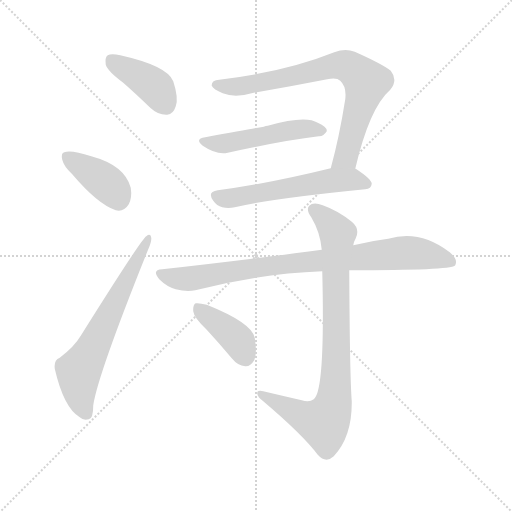
t = 0.00 s
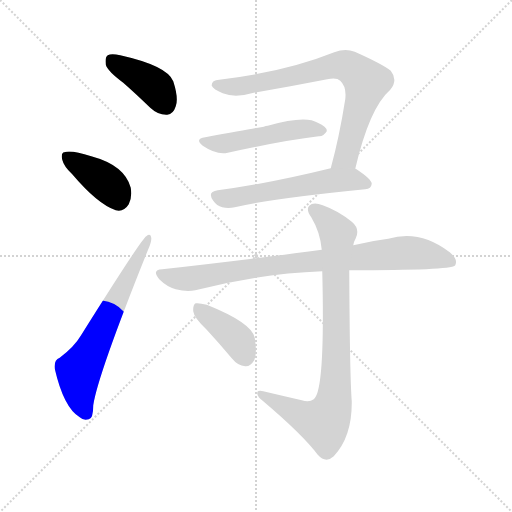
t = 1.39 s
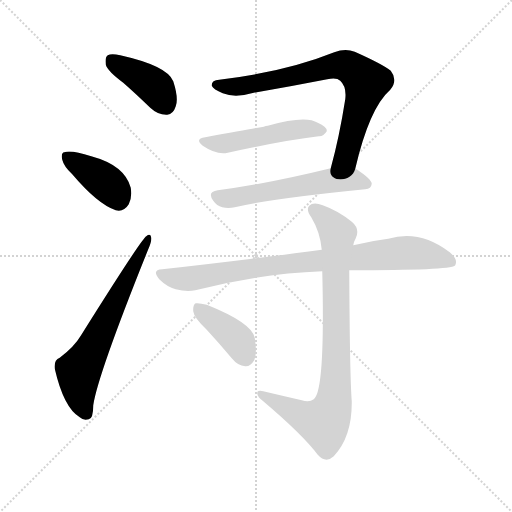
t = 2.78 s
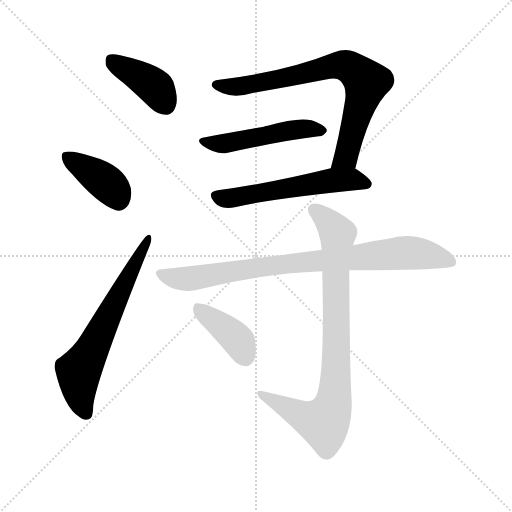
t = 4.18 s
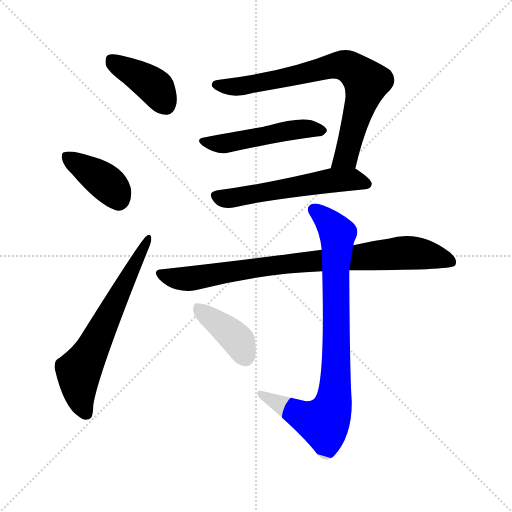
t = 5.57 s
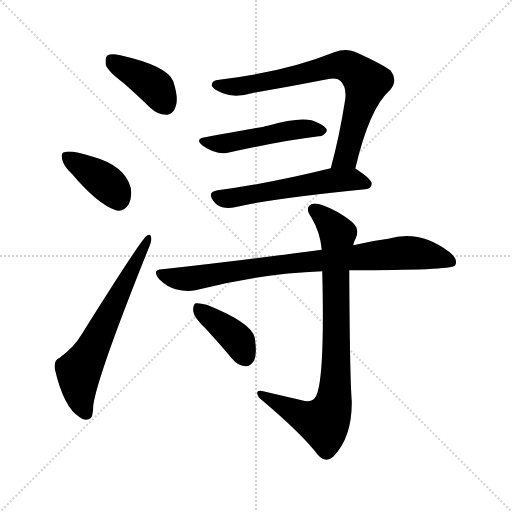
t = 6.96 s

The animated SVG that drew these frames (rendered in a browser with its animation timeline set to each time). Animation: 9 CSS @keyframes rules; one cycle of 6.96 s.

<svg version="1.1" viewBox="0 0 1024 1024" xmlns="http://www.w3.org/2000/svg">
  <g stroke="lightgray" stroke-dasharray="1,1" stroke-width="1" transform="scale(4, 4)">
    <line x1="0" y1="0" x2="256" y2="256"></line>
    <line x1="256" y1="0" x2="0" y2="256"></line>
    <line x1="128" y1="0" x2="128" y2="256"></line>
    <line x1="0" y1="128" x2="256" y2="128"></line>
  </g>
<g transform="scale(1, -1) translate(0, -900)">
   <style type="text/css">
    @keyframes keyframes0 {
      from {
       stroke: blue;
       stroke-dashoffset: 401;
       stroke-width: 128;
       }
       57% {
       animation-timing-function: step-end;
       stroke: blue;
       stroke-dashoffset: 0;
       stroke-width: 128;
       }
       to {
       stroke: black;
       stroke-width: 1024;
       }
       }
       #make-me-a-hanzi-animation-0 {
         animation: keyframes0 0.576335s both;
         animation-delay: 0.000000s;
         animation-timing-function: linear;
       }
    @keyframes keyframes1 {
      from {
       stroke: blue;
       stroke-dashoffset: 391;
       stroke-width: 128;
       }
       56% {
       animation-timing-function: step-end;
       stroke: blue;
       stroke-dashoffset: 0;
       stroke-width: 128;
       }
       to {
       stroke: black;
       stroke-width: 1024;
       }
       }
       #make-me-a-hanzi-animation-1 {
         animation: keyframes1 0.568197s both;
         animation-delay: 0.576335s;
         animation-timing-function: linear;
       }
    @keyframes keyframes2 {
      from {
       stroke: blue;
       stroke-dashoffset: 641;
       stroke-width: 128;
       }
       68% {
       animation-timing-function: step-end;
       stroke: blue;
       stroke-dashoffset: 0;
       stroke-width: 128;
       }
       to {
       stroke: black;
       stroke-width: 1024;
       }
       }
       #make-me-a-hanzi-animation-2 {
         animation: keyframes2 0.771647s both;
         animation-delay: 1.144531s;
         animation-timing-function: linear;
       }
    @keyframes keyframes3 {
      from {
       stroke: blue;
       stroke-dashoffset: 756;
       stroke-width: 128;
       }
       71% {
       animation-timing-function: step-end;
       stroke: blue;
       stroke-dashoffset: 0;
       stroke-width: 128;
       }
       to {
       stroke: black;
       stroke-width: 1024;
       }
       }
       #make-me-a-hanzi-animation-3 {
         animation: keyframes3 0.865234s both;
         animation-delay: 1.916178s;
         animation-timing-function: linear;
       }
    @keyframes keyframes4 {
      from {
       stroke: blue;
       stroke-dashoffset: 497;
       stroke-width: 128;
       }
       62% {
       animation-timing-function: step-end;
       stroke: blue;
       stroke-dashoffset: 0;
       stroke-width: 128;
       }
       to {
       stroke: black;
       stroke-width: 1024;
       }
       }
       #make-me-a-hanzi-animation-4 {
         animation: keyframes4 0.654460s both;
         animation-delay: 2.781413s;
         animation-timing-function: linear;
       }
    @keyframes keyframes5 {
      from {
       stroke: blue;
       stroke-dashoffset: 563;
       stroke-width: 128;
       }
       65% {
       animation-timing-function: step-end;
       stroke: blue;
       stroke-dashoffset: 0;
       stroke-width: 128;
       }
       to {
       stroke: black;
       stroke-width: 1024;
       }
       }
       #make-me-a-hanzi-animation-5 {
         animation: keyframes5 0.708171s both;
         animation-delay: 3.435872s;
         animation-timing-function: linear;
       }
    @keyframes keyframes6 {
      from {
       stroke: blue;
       stroke-dashoffset: 847;
       stroke-width: 128;
       }
       73% {
       animation-timing-function: step-end;
       stroke: blue;
       stroke-dashoffset: 0;
       stroke-width: 128;
       }
       to {
       stroke: black;
       stroke-width: 1024;
       }
       }
       #make-me-a-hanzi-animation-6 {
         animation: keyframes6 0.939290s both;
         animation-delay: 4.144043s;
         animation-timing-function: linear;
       }
    @keyframes keyframes7 {
      from {
       stroke: blue;
       stroke-dashoffset: 846;
       stroke-width: 128;
       }
       73% {
       animation-timing-function: step-end;
       stroke: blue;
       stroke-dashoffset: 0;
       stroke-width: 128;
       }
       to {
       stroke: black;
       stroke-width: 1024;
       }
       }
       #make-me-a-hanzi-animation-7 {
         animation: keyframes7 0.938477s both;
         animation-delay: 5.083333s;
         animation-timing-function: linear;
       }
    @keyframes keyframes8 {
      from {
       stroke: blue;
       stroke-dashoffset: 395;
       stroke-width: 128;
       }
       56% {
       animation-timing-function: step-end;
       stroke: blue;
       stroke-dashoffset: 0;
       stroke-width: 128;
       }
       to {
       stroke: black;
       stroke-width: 1024;
       }
       }
       #make-me-a-hanzi-animation-8 {
         animation: keyframes8 0.571452s both;
         animation-delay: 6.021810s;
         animation-timing-function: linear;
       }
</style>
<path d="M 246.5 734.5 Q 271.5 712.5 300.5 684.5 Q 316.5 669.5 334.5 670.5 Q 346.5 671.5 351.5 687.5 Q 357.5 703.5 346.5 737.5 Q 334.5 768.5 240.5 789.5 Q 222.5 793.5 215.5 789.5 Q 209.5 785.5 211.5 770.5 Q 215.5 757.5 246.5 734.5 Z" fill="lightgray"></path> 
<path d="M 144.5 551.5 Q 195.5 491.5 231.5 479.5 Q 247.5 475.5 257.5 491.5 Q 264.5 504.5 261.5 524.5 Q 249.5 569.5 182.5 587.5 Q 142.5 600.5 128.5 595.5 Q 121.5 594.5 124.5 580.5 Q 127.5 567.5 144.5 551.5 Z" fill="lightgray"></path> 
<path d="M 119.5 184.5 Q 107.5 180.5 109.5 162.5 Q 127.5 84.5 159.5 65.5 Q 166.5 58.5 177.5 61.5 Q 186.5 62.5 186.5 89.5 Q 195.5 150.5 296.5 401.5 Q 303.5 417.5 302.5 424.5 Q 301.5 434.5 292.5 427.5 Q 282.5 421.5 161.5 228.5 Q 148.5 206.5 119.5 184.5 Z" fill="lightgray"></path> 
<path d="M 710.5 562.5 Q 738.5 683.5 780.5 720.5 Q 796.5 739.5 781.5 758.5 Q 765.5 771.5 709.5 796.5 Q 690.5 803.5 668.5 795.5 Q 571.5 756.5 438.5 740.5 Q 422.5 739.5 423.5 728.5 Q 426.5 721.5 445.5 713.5 Q 470.5 703.5 507.5 714.5 Q 583.5 727.5 654.5 741.5 Q 673.5 745.5 680.5 738.5 Q 693.5 726.5 690.5 701.5 Q 678.5 625.5 661.5 563.5 C 653.5 534.5 703.5 533.5 710.5 562.5 Z" fill="lightgray"></path> 
<path d="M 410.5 625.5 Q 388.5 622.5 405.5 608.5 Q 433.5 589.5 455.5 594.5 Q 563.5 618.5 637.5 627.5 Q 646.5 626.5 653.5 637.5 Q 654.5 646.5 635.5 654.5 Q 611.5 670.5 535.5 648.5 Q 531.5 648.5 527.5 646.5 Q 523.5 646.5 410.5 625.5 Z" fill="lightgray"></path> 
<path d="M 661.5 563.5 Q 535.5 532.5 435.5 519.5 Q 413.5 516.5 426.5 498.5 Q 433.5 488.5 444.5 485.5 Q 456.5 482.5 469.5 485.5 Q 551.5 504.5 730.5 521.5 Q 742.5 522.5 743.5 532.5 Q 743.5 541.5 711.5 562.5 L 710.5 562.5 L 661.5 563.5 Z" fill="lightgray"></path> 
<path d="M 698.5 359.5 Q 900.5 359.5 909.5 368.5 Q 909.5 369.5 910.5 369.5 Q 916.5 381.5 899.5 395.5 Q 839.5 441.5 776.5 422.5 Q 743.5 418.5 706.5 409.5 L 643.5 400.5 Q 618.5 397.5 589.5 393.5 Q 468.5 377.5 324.5 361.5 Q 302.5 360.5 318.5 341.5 Q 333.5 326.5 351.5 321.5 Q 373.5 315.5 390.5 319.5 Q 516.5 352.5 644.5 357.5 L 698.5 359.5 Z" fill="lightgray"></path> 
<path d="M 603.5 99.5 Q 564.5 108.5 526.5 117.5 Q 513.5 120.5 514.5 112.5 Q 515.5 105.5 526.5 97.5 Q 605.5 30.5 635.5 -9.5 Q 651.5 -27.5 667.5 -12.5 Q 704.5 26.5 703.5 97.5 Q 699.5 149.5 698.5 359.5 L 706.5 409.5 Q 707.5 416.5 711.5 423.5 Q 720.5 442.5 703.5 456.5 Q 676.5 478.5 645.5 489.5 Q 626.5 496.5 618.5 488.5 Q 611.5 481.5 622.5 465.5 Q 640.5 435.5 643.5 400.5 L 644.5 357.5 Q 650.5 117.5 627.5 101.5 Q 618.5 94.5 603.5 99.5 Z" fill="lightgray"></path> 
<path d="M 412.5 241.5 Q 437.5 214.5 463.5 183.5 Q 475.5 168.5 490.5 167.5 Q 500.5 166.5 508.5 179.5 Q 514.5 192.5 509.5 224.5 Q 503.5 254.5 413.5 290.5 Q 398.5 294.5 391.5 293.5 Q 385.5 290.5 386.5 277.5 Q 387.5 265.5 412.5 241.5 Z" fill="lightgray"></path> 
      <clipPath id="make-me-a-hanzi-clip-0">
      <path d="M 246.5 734.5 Q 271.5 712.5 300.5 684.5 Q 316.5 669.5 334.5 670.5 Q 346.5 671.5 351.5 687.5 Q 357.5 703.5 346.5 737.5 Q 334.5 768.5 240.5 789.5 Q 222.5 793.5 215.5 789.5 Q 209.5 785.5 211.5 770.5 Q 215.5 757.5 246.5 734.5 Z" fill="lightgray"></path>
      </clipPath>
      <path clip-path="url(#make-me-a-hanzi-clip-0)" d="M 222.5 780.5 L 312.5 723.5 L 331.5 690.5 " fill="none" id="make-me-a-hanzi-animation-0" stroke-dasharray="273 546" stroke-linecap="round"></path>

      <clipPath id="make-me-a-hanzi-clip-1">
      <path d="M 144.5 551.5 Q 195.5 491.5 231.5 479.5 Q 247.5 475.5 257.5 491.5 Q 264.5 504.5 261.5 524.5 Q 249.5 569.5 182.5 587.5 Q 142.5 600.5 128.5 595.5 Q 121.5 594.5 124.5 580.5 Q 127.5 567.5 144.5 551.5 Z" fill="lightgray"></path>
      </clipPath>
      <path clip-path="url(#make-me-a-hanzi-clip-1)" d="M 134.5 585.5 L 205.5 540.5 L 237.5 501.5 " fill="none" id="make-me-a-hanzi-animation-1" stroke-dasharray="263 526" stroke-linecap="round"></path>

      <clipPath id="make-me-a-hanzi-clip-2">
      <path d="M 119.5 184.5 Q 107.5 180.5 109.5 162.5 Q 127.5 84.5 159.5 65.5 Q 166.5 58.5 177.5 61.5 Q 186.5 62.5 186.5 89.5 Q 195.5 150.5 296.5 401.5 Q 303.5 417.5 302.5 424.5 Q 301.5 434.5 292.5 427.5 Q 282.5 421.5 161.5 228.5 Q 148.5 206.5 119.5 184.5 Z" fill="lightgray"></path>
      </clipPath>
      <path clip-path="url(#make-me-a-hanzi-clip-2)" d="M 171.5 73.5 L 160.5 101.5 L 157.5 157.5 L 296.5 421.5 " fill="none" id="make-me-a-hanzi-animation-2" stroke-dasharray="513 1026" stroke-linecap="round"></path>

      <clipPath id="make-me-a-hanzi-clip-3">
      <path d="M 710.5 562.5 Q 738.5 683.5 780.5 720.5 Q 796.5 739.5 781.5 758.5 Q 765.5 771.5 709.5 796.5 Q 690.5 803.5 668.5 795.5 Q 571.5 756.5 438.5 740.5 Q 422.5 739.5 423.5 728.5 Q 426.5 721.5 445.5 713.5 Q 470.5 703.5 507.5 714.5 Q 583.5 727.5 654.5 741.5 Q 673.5 745.5 680.5 738.5 Q 693.5 726.5 690.5 701.5 Q 678.5 625.5 661.5 563.5 C 653.5 534.5 703.5 533.5 710.5 562.5 Z" fill="lightgray"></path>
      </clipPath>
      <path clip-path="url(#make-me-a-hanzi-clip-3)" d="M 432.5 730.5 L 479.5 726.5 L 671.5 769.5 L 704.5 762.5 L 729.5 739.5 L 730.5 721.5 L 691.5 586.5 L 667.5 569.5 " fill="none" id="make-me-a-hanzi-animation-3" stroke-dasharray="628 1256" stroke-linecap="round"></path>

      <clipPath id="make-me-a-hanzi-clip-4">
      <path d="M 410.5 625.5 Q 388.5 622.5 405.5 608.5 Q 433.5 589.5 455.5 594.5 Q 563.5 618.5 637.5 627.5 Q 646.5 626.5 653.5 637.5 Q 654.5 646.5 635.5 654.5 Q 611.5 670.5 535.5 648.5 Q 531.5 648.5 527.5 646.5 Q 523.5 646.5 410.5 625.5 Z" fill="lightgray"></path>
      </clipPath>
      <path clip-path="url(#make-me-a-hanzi-clip-4)" d="M 406.5 617.5 L 440.5 612.5 L 599.5 642.5 L 644.5 638.5 " fill="none" id="make-me-a-hanzi-animation-4" stroke-dasharray="369 738" stroke-linecap="round"></path>

      <clipPath id="make-me-a-hanzi-clip-5">
      <path d="M 661.5 563.5 Q 535.5 532.5 435.5 519.5 Q 413.5 516.5 426.5 498.5 Q 433.5 488.5 444.5 485.5 Q 456.5 482.5 469.5 485.5 Q 551.5 504.5 730.5 521.5 Q 742.5 522.5 743.5 532.5 Q 743.5 541.5 711.5 562.5 L 710.5 562.5 L 661.5 563.5 Z" fill="lightgray"></path>
      </clipPath>
      <path clip-path="url(#make-me-a-hanzi-clip-5)" d="M 432.5 508.5 L 452.5 502.5 L 667.5 539.5 L 709.5 541.5 L 733.5 532.5 " fill="none" id="make-me-a-hanzi-animation-5" stroke-dasharray="435 870" stroke-linecap="round"></path>

      <clipPath id="make-me-a-hanzi-clip-6">
      <path d="M 698.5 359.5 Q 900.5 359.5 909.5 368.5 Q 909.5 369.5 910.5 369.5 Q 916.5 381.5 899.5 395.5 Q 839.5 441.5 776.5 422.5 Q 743.5 418.5 706.5 409.5 L 643.5 400.5 Q 618.5 397.5 589.5 393.5 Q 468.5 377.5 324.5 361.5 Q 302.5 360.5 318.5 341.5 Q 333.5 326.5 351.5 321.5 Q 373.5 315.5 390.5 319.5 Q 516.5 352.5 644.5 357.5 L 698.5 359.5 Z" fill="lightgray"></path>
      </clipPath>
      <path clip-path="url(#make-me-a-hanzi-clip-6)" d="M 321.5 351.5 L 381.5 342.5 L 570.5 372.5 L 814.5 394.5 L 864.5 388.5 L 905.5 373.5 " fill="none" id="make-me-a-hanzi-animation-6" stroke-dasharray="719 1438" stroke-linecap="round"></path>

      <clipPath id="make-me-a-hanzi-clip-7">
      <path d="M 603.5 99.5 Q 564.5 108.5 526.5 117.5 Q 513.5 120.5 514.5 112.5 Q 515.5 105.5 526.5 97.5 Q 605.5 30.5 635.5 -9.5 Q 651.5 -27.5 667.5 -12.5 Q 704.5 26.5 703.5 97.5 Q 699.5 149.5 698.5 359.5 L 706.5 409.5 Q 707.5 416.5 711.5 423.5 Q 720.5 442.5 703.5 456.5 Q 676.5 478.5 645.5 489.5 Q 626.5 496.5 618.5 488.5 Q 611.5 481.5 622.5 465.5 Q 640.5 435.5 643.5 400.5 L 644.5 357.5 Q 650.5 117.5 627.5 101.5 Q 618.5 94.5 603.5 99.5 Z" fill="lightgray"></path>
      </clipPath>
      <path clip-path="url(#make-me-a-hanzi-clip-7)" d="M 627.5 481.5 L 661.5 451.5 L 675.5 428.5 L 670.5 124.5 L 664.5 87.5 L 647.5 54.5 L 609.5 65.5 L 521.5 111.5 " fill="none" id="make-me-a-hanzi-animation-7" stroke-dasharray="718 1436" stroke-linecap="round"></path>

      <clipPath id="make-me-a-hanzi-clip-8">
      <path d="M 412.5 241.5 Q 437.5 214.5 463.5 183.5 Q 475.5 168.5 490.5 167.5 Q 500.5 166.5 508.5 179.5 Q 514.5 192.5 509.5 224.5 Q 503.5 254.5 413.5 290.5 Q 398.5 294.5 391.5 293.5 Q 385.5 290.5 386.5 277.5 Q 387.5 265.5 412.5 241.5 Z" fill="lightgray"></path>
      </clipPath>
      <path clip-path="url(#make-me-a-hanzi-clip-8)" d="M 395.5 285.5 L 477.5 217.5 L 490.5 187.5 " fill="none" id="make-me-a-hanzi-animation-8" stroke-dasharray="267 534" stroke-linecap="round"></path>

</g>
</svg>
